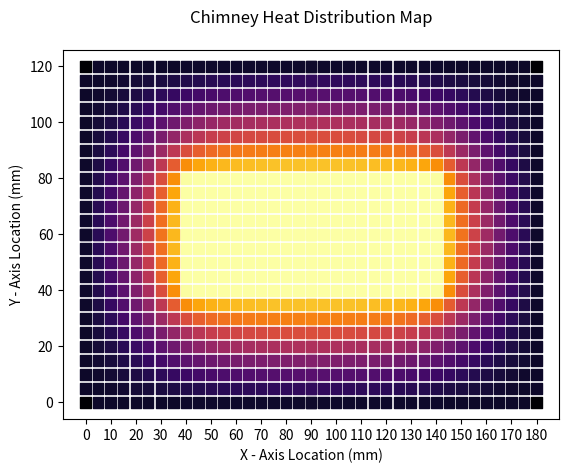

Write the Python code that produced this figure. (Note: this script raises an exception after producing the figure.)
import numpy as np
import matplotlib.pyplot as plt
from matplotlib import cm

def chimney_problem():
    '''
    The chimney cross section is given. The outside material is composed of a
    fire brick with a thermal conductivity of 4.1 W/m-C. Determine the
    temperature profile of the stack using the following inside and outside
    convective conditions.

            |--------- x_outside --------|
            ______________________________ ________
            |                            |       |
     ______ |      ________________      |       |
      |     |      |              |      |       |
y_inside    |      |              |      |     y_outside
     _|____ |      |______________|      |       |
            |                            |       |
            |____________________________|_______|_
                   |-- x_inside --|

    Inside temp. T_i = 380 C
    Inside conv. coeff. h_i = 85 W/m^2-C
    Outside temp. T_o = 35 C
    Outside conv. coeff. h_o = 22.0 W/m^2-C

    This program can take a variable node size, geometry, temperatures and material constants to
    generate a heat plot of cross section for the chimney. To reduce computation time, the program
    uses symmetry to break the plot into quarters and then rebuilds the full chimney size once the
    mean error threshold has been met.
    '''
    node_size = 5 # Square node side length (mm)

    # Geometry
    x_outside = 180 # mm
    x_inside = 100 # mm
    y_outside = 120 # mm
    y_inside = 40 # mm

    # Error estimation and iteration limits
    c_error = 100 # Current error percentage
    er_max = 1 # Maximum error tolerance
    c_iter = 0 # Instantiate iterations
    iter_max = 1000 # Maximum iterations

    # Heat Transfer
    i_temp = 380 # Inside temp (C)
    h_in = 85 # Inside convection coefficient
    o_temp = 35 # Outside temp
    h_out = 22 # Outside convection coefficient
    k_brick = 4.1 # conduction coefficient for fire bricks

    # POINT MATRIX GENERATION
    # Using symmetry, we don't need the top half or the right half of the diagram
    # Due to python zero indexing, we need to add one 'node size' unit to
    # get the edge values to calculate
    x_max = int((x_outside/(2)) + node_size)
    y_max = int((y_outside/(2)) + node_size)
    # The inside corner point prevents the generation of points that are outside
    # the geometry and gives a reference to the location of the inside edges
    inside_corner = (x_max-(x_inside/2), y_max-(y_inside/2))
    # Create an array of possible coordinate values
    x_points = np.arange(0, x_max, node_size)
    y_points = np.arange(0, y_max, node_size)
    # generate a list of tuples based on the geometry information
    data_points = {}
    for i in x_points:
        for j in y_points:
            if i < inside_corner[0] or j < inside_corner[1]:
                # Each entry in the data points dictionary contains a nested dictionary with keys referencing
                # position and temperature information. This dictionary will also hold old temp data for calculating
                # error across iterations
                data_points['({},{})'.format(i,j)] = {'x_coord' : i , 'y_coord' : j, 'temp': o_temp}
    print('{} points generated for calculation...\n'.format(len(data_points)))

    # CALCULATIONS
    # Generate temperature data and iterate through the points while the current estimated error is outside the
    # set limit
    while c_error > er_max and c_iter < iter_max:
        # Cycle the iterator
        c_iter += 1
        # Instantiate a variable to hold the error
        point_error = 0
        # Run through each point in the generated array
        for point in data_points:
            # Store the previous value for error estimation
            data_points[point]['old_temp'] = data_points[point]['temp']
            if point == '(0,0)':
                # Bottom Corner
                # CASE 4
                # print('Outside Corner : {} = {}'.format(point, data_points[point]['temp']))
                t_above = data_points['({},{})'.format(data_points[point]['y_coord'] + node_size ,data_points[point]['x_coord'])]['temp']
                t_right = data_points['({},{})'.format(data_points[point]['y_coord'] ,data_points[point]['x_coord'] + node_size)]['temp']
                # This calculation is straighforwward and only relies on the nodes above or below. The rest of the examples need more geometry
                data_points[point]['temp'] = (t_above + t_right + (2 * h_out * o_temp) / k_brick) / (2 * ((h_out * node_size/k_brick) + 1))

            elif (data_points[point]['x_coord'] == 0) ^ (data_points[point]['y_coord'] == 0):
                # Outside Edge
                # CASE 3
                # print('Outside Edge : {} = {}'.format(point, data_points[point]['temp']))
                # For this area, we needed to generate strings to be used as keys that can access information from a neighboring point in the array
                # I copied and pasted this because it throws an error in case 1 and it was slightly faster to do this than write and debug
                # an internal function to do this.
                above_ref = '({},{})'.format(data_points[point]['x_coord'], data_points[point]['y_coord'] + node_size)
                below_ref = '({},{})'.format(data_points[point]['x_coord'], data_points[point]['y_coord'] - node_size)
                left_ref = '({},{})'.format(data_points[point]['x_coord'] - node_size, data_points[point]['y_coord'])
                right_ref = '({},{})'.format(data_points[point]['x_coord'] + node_size, data_points[point]['y_coord'])
                # Here is where we try to gather the temperature information for the node above the current node
                try:
                    vertical = data_points[above_ref]['temp']
                except:
                    # If we have made it to this part of the code, then the program must be computing the edge piece
                    # in the upper left edge of the section we are calculating. It turns out that by symmetry in the
                    # formula, we can just count the value for the node below as the same as the node above.
                    vertical = data_points[below_ref]['temp']
                try:
                    # Here we are doing the same thing for the horizontal points.
                    horiz = data_points[right_ref]['temp']
                except:
                    # See the previous comment in the except statement above
                    horiz = data_points[left_ref]['temp']
                # Perform the calculation and store the data point temperature in this node
                data_points[point]['temp'] = ((2 * vertical + 2 * horiz) + (2 * node_size * h_out * o_temp / k_brick)) / (2 * ((h_out * node_size / k_brick) + 2))

            elif (data_points[point]['x_coord'] == inside_corner[0] - node_size and data_points[point]['y_coord'] > inside_corner[1] - node_size) ^ (data_points[point]['y_coord'] == inside_corner[1] - node_size and data_points[point]['x_coord'] > inside_corner[0] - node_size):
                # Inside Edge
                # print('Inside Edge : {} = {}'.format(point, data_points[point]['temp']))
                # For this area, we needed to generate strings to be used as keys that can access information from a neighboring point in the array
                # I copied and pasted this because it throws an error in case 1 and it was slightly faster to do this than write and debug
                # an internal function to do this.
                above_ref = '({},{})'.format(data_points[point]['x_coord'], data_points[point]['y_coord'] + node_size)
                below_ref = '({},{})'.format(data_points[point]['x_coord'], data_points[point]['y_coord'] - node_size)
                left_ref = '({},{})'.format(data_points[point]['x_coord'] - node_size, data_points[point]['y_coord'])
                right_ref = '({},{})'.format(data_points[point]['x_coord'] + node_size, data_points[point]['y_coord'])
                # Here is where we try to gather the temperature information for the node above the current node
                try:
                    vertical = data_points[above_ref]['temp']
                except:
                    # If we have made it to this part of the code, then the program must be computing the edge piece
                    # in the upper left edge of the section we are calculating. It turns out that by symmetry in the
                    # formula, we can just count the value for the node below as the same as the node above.
                    vertical = data_points[below_ref]['temp']
                try:
                    # Here we are doing the same thing for the horizontal points.
                    horiz = data_points[right_ref]['temp']
                except:
                    # See the previous comment in the except statement above
                    horiz = data_points[left_ref]['temp']
                # Perform the calculation and store the data point temperature in this node
                data_points[point]['temp'] = ((2 * vertical + 2 * horiz) + (2 * node_size * h_in * i_temp / k_brick)) / (2 * ((h_in * node_size / k_brick) + 2))

            elif (data_points[point]['x_coord'] == inside_corner[0] - node_size) and (data_points[point]['y_coord'] == inside_corner[1] - node_size):
                # Inside Corner
                # print('Inside Corner : {} = {}'.format(point, data_points[point]['temp']))
                # For this area, we needed to generate strings to be used as keys that can access information from a neighboring point in the array
                # I copied and pasted this because it throws an error in case 1 and it was slightly faster to do this than write and debug
                # an internal function to do this.
                above_ref = '({},{})'.format(data_points[point]['x_coord'], data_points[point]['y_coord'] + node_size)
                below_ref = '({},{})'.format(data_points[point]['x_coord'], data_points[point]['y_coord'] - node_size)
                left_ref = '({},{})'.format(data_points[point]['x_coord'] - node_size, data_points[point]['y_coord'])
                right_ref = '({},{})'.format(data_points[point]['x_coord'] + node_size, data_points[point]['y_coord'])
                # For this particular point, we know that it is guaranteed to have 4 neighbors so we don't need to fool
                # around with that try and except business
                above = data_points[above_ref]['temp']
                below = data_points[below_ref]['temp']
                right = data_points[right_ref]['temp']
                left = data_points[left_ref]['temp']
                # Perform the calculation and store the data point temperature in this node
                data_points[point]['temp'] = (2 * (left + below) + (right + above) + (2 * h_in * node_size * i_temp / k_brick))/ (2 * (3 + h_in * node_size / k_brick))

            else:
                # Interior piece
                # For this area, we needed to generate strings to be used as keys that can access information from a neighboring point in the array
                # I copied and pasted this because it throws an error in case 1 and it was slightly faster to do this than write and debug
                # an internal function to do this.
                above_ref = '({},{})'.format(data_points[point]['x_coord'], data_points[point]['y_coord'] + node_size)
                below_ref = '({},{})'.format(data_points[point]['x_coord'], data_points[point]['y_coord'] - node_size)
                left_ref = '({},{})'.format(data_points[point]['x_coord'] - node_size, data_points[point]['y_coord'])
                right_ref = '({},{})'.format(data_points[point]['x_coord'] + node_size, data_points[point]['y_coord'])
                # Here is where we try to gather the temperature information for the node above the current node
                try:
                    above = data_points[above_ref]['temp']
                except:
                    # If we have made it to this part of the code, then the program must be computing the edge piece
                    # in the upper left edge of the section we are calculating. It turns out that by symmetry in the
                    # formula, we can just count the value for the node below as the same as the node above.
                    above = data_points[below_ref]['temp']
                # All of these points should have below points for calculating the bottom left corner of the chimney profile
                below = data_points[below_ref]['temp']
                try:
                    # Here we are doing the same thing for the horizontal points
                    right = data_points[right_ref]['temp']
                except:
                    # See the previous comment in the except statement above
                    right = data_points[left_ref]['temp']
                # All of these points should have left points for calculating the bottom left corner of the chimney profile
                left = data_points[left_ref]['temp']
                # Perform the calculation and store the data point temperature in this node
                data_points[point]['temp'] = (above + below + left + right)/4
            # Now that a new temperature value has been generated, find the estimated error by using the movement from the last iteration
            # Add this value to the sum of the rest of point errors for this iteration
            point_error += abs((data_points[point]['temp'] - data_points[point]['old_temp']) / data_points[point]['temp']) * 100
        # I decided to use the mean error among all of the data points individually to determine when the error threshold has been met.
        # c_error contains the current error for this iteration
        c_error = point_error/len(data_points)
        print(c_error)

    # PLOTTING
    # First we need to generate a list of all of the data points. Since we only calculated a quarter
    # of the chimney space, the rest of the point matrix needs to be rebuilt from the quarter size
    # data set. The end result will be a list of tuples (x, y, temp) for all of the points in the
    # specified geometry
    plot_data = []
    for i in x_points:
        for j in y_points:
            # generate a string to access the elements in the data point dictionary
            ref = '({},{})'.format(i,j)
            try:
                # If the reference point is within the geometry of the points we calculated,
                # then generate data for the three other points that will be the same as this
                # point by symmetry.
                plot_data.append((i,j,data_points[ref]['temp']))
                plot_data.append((x_outside - i,j,data_points[ref]['temp']))
                plot_data.append((i,y_outside - j,data_points[ref]['temp']))
                plot_data.append((x_outside - i, y_outside - j,data_points[ref]['temp']))
            except:
                # If the program gets to this portion of the code, then i and j point to coordinates
                # that are within the inside of the chimney, so this can be set to the internal air temperature
                # These points still need their corresponding symmetrical points filled in for it to
                # look cool
                plot_data.append((i,j,i_temp))
                plot_data.append((x_outside - i,j,i_temp))
                plot_data.append((x_outside - i, y_outside - j,i_temp))
                plot_data.append((i, y_outside - j,i_temp))
    # These list comprehensions store the data in vertical slices to be fed into the scatter plot function
    x_list = np.array([item[0] for item in plot_data])
    y_list = np.array([item[1] for item in plot_data])
    z_list = np.array([item[2] for item in plot_data])
    # Plot points and jack with settings until it looks good
    plt.scatter(x_list, y_list, c=z_list, cmap=cm.inferno, marker='s', s=node_size**2.5)
    # Add labels ant titles I guess
    plt.title('Chimney Heat Distribution Map', y=1.05)
    plt.xlabel('X - Axis Location (mm)')
    plt.ylabel('Y - Axis Location (mm)')
    plt.xticks(np.arange(0, x_outside + 10, 10),rotation='45')
    plt.yticks(np.arange(0, y_outside + 10, 10))
    # Dicking with settings until I get the plot area to show up the way I want to.
    # I am not sure that all of these are even doing anything at this point but it
    # prints a pretty graph so I am done messing with it.
    plt.colorbar(shrink=0.75,label='Temperature (C)')
    plt.grid(True, linestyle='dotted')
    plt.axes().set_aspect('equal','datalim')
    # I think that this is the most important setting in deciding the plot area and shape of the
    # axes. Sets padding for the plot. Pyplot is still easier to use than excel.
    plt.subplots_adjust(left=.15, right=0.99, bottom=.2, top=.85)
    # SAVE IT AND YOU ARE DONE! YAY
    plt.savefig('ME_399_chimney_diagram.png', bbox_inches='tight')
    # By default the plot collapses after the show command, so this line must be the last one to execute
    plt.show()

chimney_problem()
